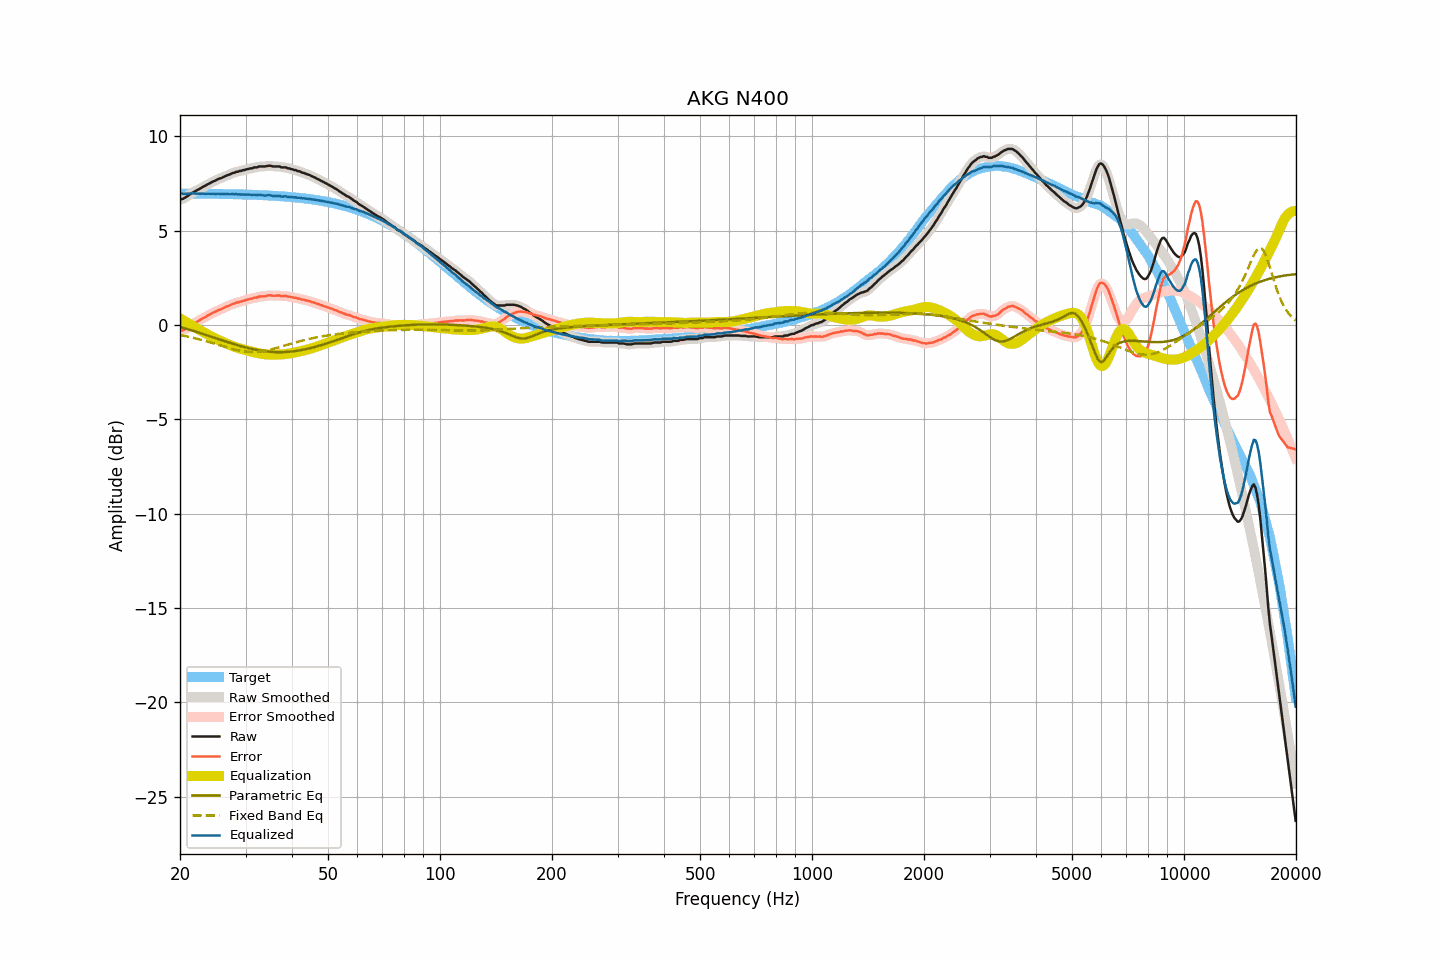

The table this chart was drawn from, first rows:
frequency, raw, smoothed, error, error_smoothed, equalization, parametric_eq, fixed_band_eq, equalized_raw, equalized_smoothed, target
20.00, 6.65, 6.65, -0.33, -0.33, 0.35, -0.09, -0.53, 7.00, 7.00, 6.98
20.20, 6.68, 6.67, -0.30, -0.30, 0.30, -0.12, -0.54, 6.98, 6.98, 6.97
20.40, 6.70, 6.71, -0.28, -0.27, 0.25, -0.14, -0.56, 6.95, 6.96, 6.97
20.61, 6.75, 6.75, -0.23, -0.23, 0.21, -0.17, -0.58, 6.95, 6.95, 6.97
20.81, 6.80, 6.80, -0.17, -0.17, 0.16, -0.19, -0.59, 6.96, 6.95, 6.97
21.02, 6.86, 6.86, -0.11, -0.11, 0.11, -0.22, -0.61, 6.97, 6.97, 6.97
21.23, 6.92, 6.92, -0.05, -0.05, 0.06, -0.25, -0.63, 6.98, 6.98, 6.97
21.44, 6.98, 6.98, 0.01, 0.00, 0.01, -0.27, -0.65, 6.99, 6.98, 6.97
21.66, 7.03, 7.03, 0.06, 0.06, -0.05, -0.30, -0.67, 6.98, 6.98, 6.97
21.87, 7.07, 7.07, 0.10, 0.10, -0.10, -0.33, -0.69, 6.97, 6.97, 6.97
22.09, 7.12, 7.12, 0.15, 0.15, -0.15, -0.35, -0.71, 6.97, 6.97, 6.97
22.31, 7.17, 7.17, 0.20, 0.20, -0.20, -0.38, -0.73, 6.97, 6.96, 6.97
22.54, 7.22, 7.22, 0.25, 0.25, -0.25, -0.41, -0.75, 6.97, 6.97, 6.97
22.76, 7.26, 7.27, 0.29, 0.30, -0.30, -0.44, -0.78, 6.96, 6.97, 6.97
22.99, 7.32, 7.31, 0.35, 0.35, -0.35, -0.46, -0.80, 6.97, 6.96, 6.96
23.22, 7.36, 7.36, 0.39, 0.39, -0.40, -0.49, -0.82, 6.96, 6.96, 6.96
23.45, 7.40, 7.41, 0.44, 0.44, -0.44, -0.52, -0.85, 6.96, 6.96, 6.96
23.69, 7.46, 7.45, 0.50, 0.49, -0.49, -0.55, -0.87, 6.97, 6.96, 6.96
23.92, 7.50, 7.50, 0.54, 0.54, -0.54, -0.58, -0.90, 6.96, 6.96, 6.96
24.16, 7.54, 7.54, 0.58, 0.59, -0.58, -0.60, -0.92, 6.96, 6.96, 6.96
24.40, 7.59, 7.58, 0.63, 0.63, -0.63, -0.63, -0.95, 6.96, 6.96, 6.96
24.65, 7.63, 7.63, 0.67, 0.67, -0.67, -0.66, -0.97, 6.96, 6.96, 6.96
24.89, 7.66, 7.67, 0.70, 0.71, -0.71, -0.69, -1.00, 6.95, 6.96, 6.96
25.14, 7.71, 7.71, 0.76, 0.75, -0.75, -0.72, -1.03, 6.96, 6.96, 6.95
25.39, 7.75, 7.74, 0.80, 0.79, -0.79, -0.75, -1.05, 6.96, 6.95, 6.95
25.65, 7.78, 7.78, 0.83, 0.83, -0.83, -0.77, -1.08, 6.95, 6.95, 6.95
25.91, 7.81, 7.81, 0.86, 0.86, -0.87, -0.80, -1.11, 6.94, 6.95, 6.95
26.16, 7.85, 7.85, 0.90, 0.90, -0.90, -0.83, -1.13, 6.94, 6.94, 6.95
26.43, 7.89, 7.89, 0.94, 0.94, -0.94, -0.86, -1.16, 6.95, 6.95, 6.95
26.69, 7.93, 7.92, 0.98, 0.98, -0.98, -0.89, -1.18, 6.95, 6.94, 6.94
26.96, 7.96, 7.96, 1.02, 1.02, -1.02, -0.91, -1.21, 6.94, 6.94, 6.94
27.23, 7.99, 7.99, 1.05, 1.05, -1.05, -0.94, -1.23, 6.94, 6.94, 6.94
27.50, 8.03, 8.03, 1.09, 1.09, -1.09, -0.97, -1.26, 6.94, 6.94, 6.94
27.77, 8.07, 8.06, 1.13, 1.12, -1.12, -0.99, -1.28, 6.95, 6.94, 6.94
28.05, 8.08, 8.09, 1.14, 1.15, -1.15, -1.02, -1.30, 6.93, 6.94, 6.94
28.33, 8.13, 8.12, 1.20, 1.18, -1.18, -1.04, -1.32, 6.95, 6.94, 6.93
28.62, 8.13, 8.14, 1.20, 1.21, -1.21, -1.07, -1.34, 6.92, 6.93, 6.93
28.90, 8.17, 8.16, 1.24, 1.23, -1.23, -1.09, -1.35, 6.94, 6.93, 6.93
29.19, 8.17, 8.18, 1.24, 1.25, -1.26, -1.12, -1.37, 6.91, 6.92, 6.93
29.48, 8.21, 8.20, 1.28, 1.28, -1.28, -1.14, -1.38, 6.93, 6.92, 6.92
29.78, 8.22, 8.22, 1.30, 1.30, -1.30, -1.16, -1.40, 6.91, 6.92, 6.92
30.08, 8.25, 8.25, 1.33, 1.33, -1.33, -1.19, -1.40, 6.92, 6.92, 6.92
30.38, 8.27, 8.27, 1.35, 1.35, -1.35, -1.21, -1.41, 6.92, 6.92, 6.92
30.68, 8.29, 8.29, 1.38, 1.37, -1.37, -1.23, -1.42, 6.92, 6.91, 6.91
30.99, 8.31, 8.31, 1.40, 1.39, -1.40, -1.25, -1.42, 6.91, 6.91, 6.91
31.30, 8.31, 8.33, 1.40, 1.42, -1.42, -1.27, -1.42, 6.89, 6.91, 6.91
31.61, 8.36, 8.34, 1.45, 1.43, -1.44, -1.29, -1.42, 6.92, 6.90, 6.90
31.93, 8.36, 8.36, 1.46, 1.46, -1.46, -1.30, -1.42, 6.90, 6.90, 6.90
32.24, 8.36, 8.38, 1.46, 1.48, -1.48, -1.32, -1.41, 6.88, 6.90, 6.90
32.57, 8.41, 8.39, 1.51, 1.50, -1.49, -1.33, -1.41, 6.92, 6.90, 6.89
32.89, 8.41, 8.41, 1.52, 1.52, -1.51, -1.35, -1.40, 6.90, 6.90, 6.89
33.22, 8.41, 8.41, 1.52, 1.52, -1.52, -1.36, -1.38, 6.88, 6.89, 6.89
33.55, 8.41, 8.41, 1.53, 1.52, -1.54, -1.37, -1.37, 6.87, 6.87, 6.88
33.89, 8.41, 8.42, 1.53, 1.54, -1.55, -1.39, -1.36, 6.86, 6.87, 6.88
34.23, 8.43, 8.43, 1.55, 1.56, -1.55, -1.40, -1.34, 6.87, 6.88, 6.87
34.57, 8.45, 8.44, 1.58, 1.57, -1.56, -1.40, -1.32, 6.89, 6.88, 6.87
34.92, 8.45, 8.44, 1.58, 1.58, -1.56, -1.41, -1.30, 6.88, 6.88, 6.87
35.27, 8.43, 8.43, 1.57, 1.57, -1.57, -1.42, -1.28, 6.86, 6.86, 6.86
35.62, 8.41, 8.42, 1.55, 1.56, -1.57, -1.42, -1.26, 6.84, 6.85, 6.86
35.97, 8.41, 8.41, 1.56, 1.56, -1.57, -1.43, -1.24, 6.84, 6.84, 6.85
... 635 more rows
